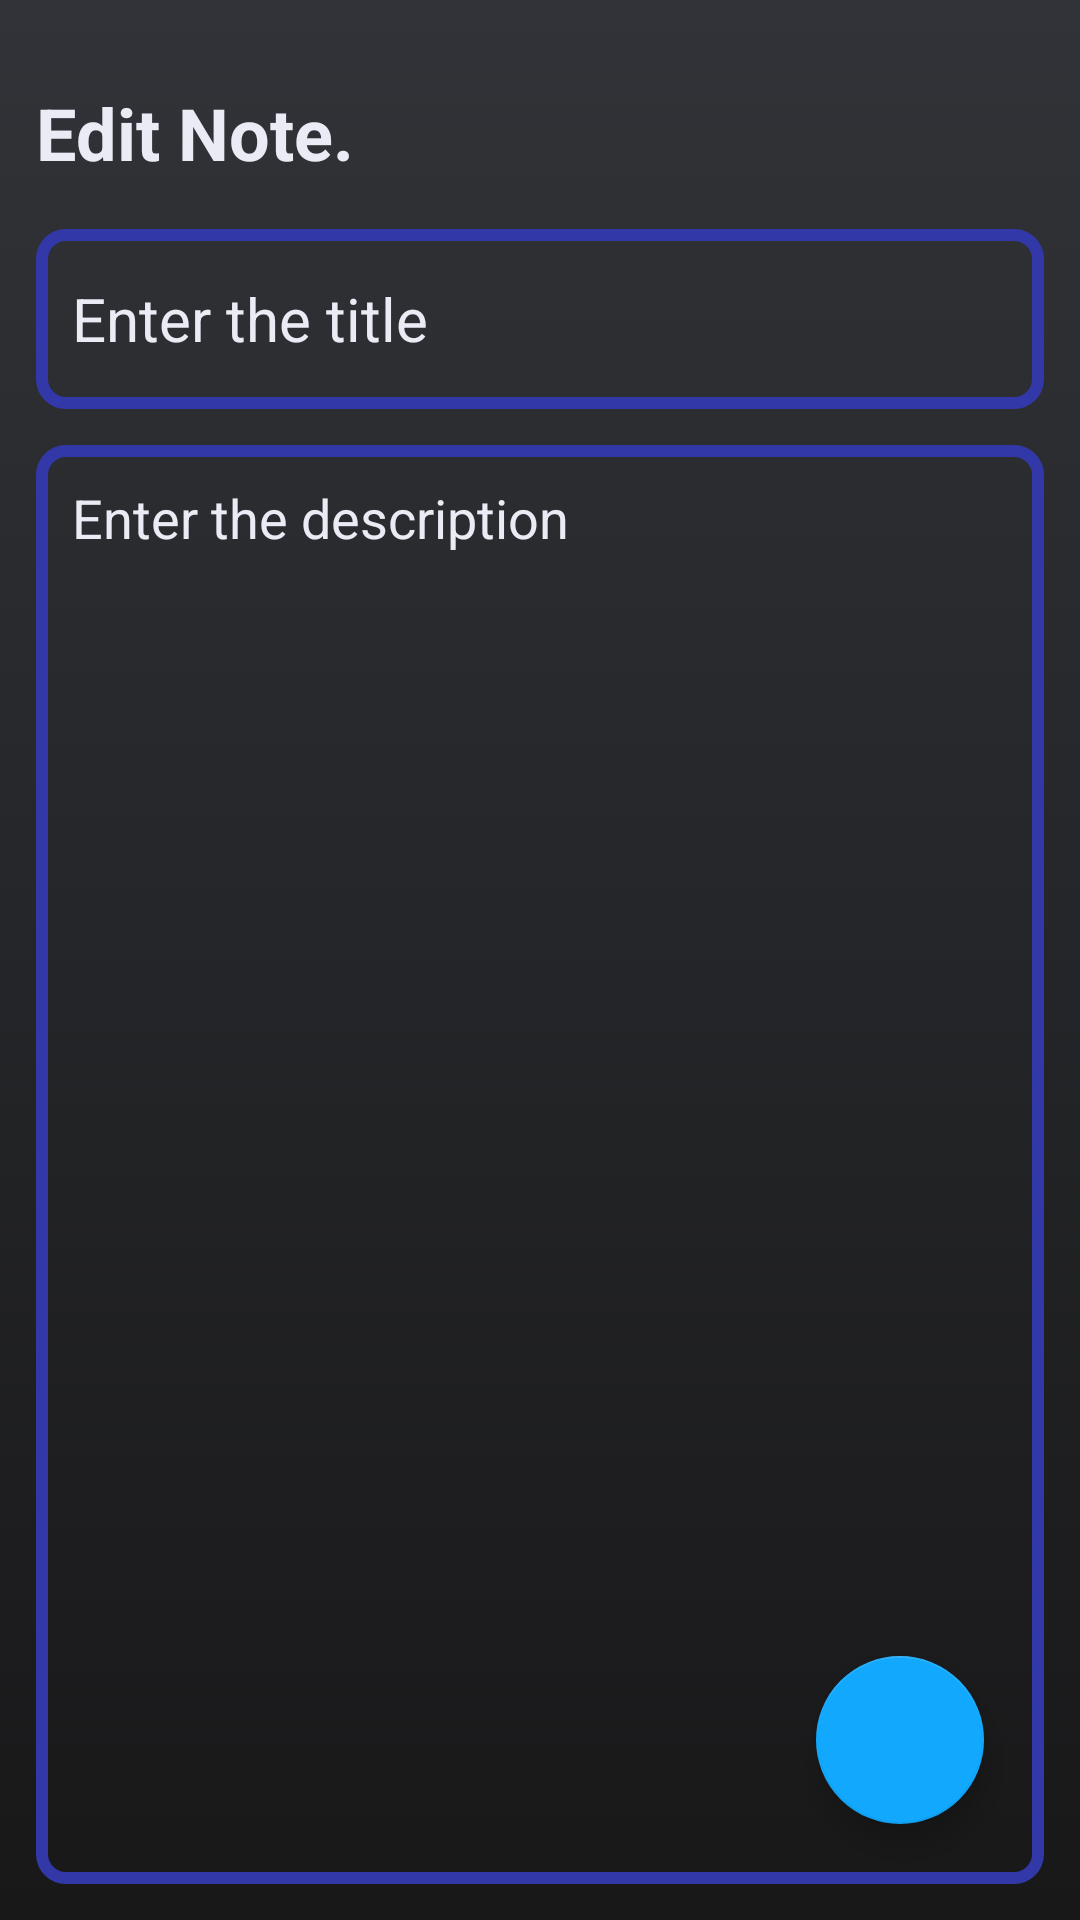

Reconstruct the res/layout file that produces this screen, plus the resources it refers to.
<!-- AndroidManifest.xml: application theme Theme.Todo -->
<!-- res/layout/fragment_edit.xml -->
<?xml version="1.0" encoding="utf-8"?>
<layout
    xmlns:android="http://schemas.android.com/apk/res/android"
    xmlns:tools="http://schemas.android.com/tools"
    xmlns:app="http://schemas.android.com/apk/res-auto"
    >


    <RelativeLayout
        android:layout_width="match_parent"
        android:layout_height="match_parent"
        android:orientation="vertical"
        android:padding="12dp"
        tools:context=".EditFragment"
        android:background="@drawable/background_gradient">

        <TextView
            android:id="@+id/editItemHeading"
            android:layout_width="wrap_content"
            android:layout_height="wrap_content"
            android:layout_alignParentTop="true"
            android:layout_marginTop="16dp"
            android:text="Edit Note."
            android:textStyle="bold"
            android:textSize="24sp"
            android:textColor="@color/darkwhite"/>

        <EditText
            android:id="@+id/editItemTitle"
            android:layout_width="match_parent"
            android:layout_height="60dp"
            android:hint="Enter the title"
            android:textColorHint="@color/darkwhite"
            android:padding="12dp"
            android:textSize="20sp"
            android:layout_below="@id/editItemHeading"
            android:background="@drawable/border"
            android:layout_marginTop="16dp"
            android:maxLines="1"
            android:textColor="@color/darkwhite"/>

        <EditText
            android:id="@+id/editItemDesc"
            android:layout_width="match_parent"
            android:layout_height="match_parent"
            android:hint="Enter the description"
            android:textColorHint="@color/darkwhite"
            android:gravity="top"
            android:padding="12dp"
            android:textSize="18sp"
            android:background="@drawable/border"
            android:layout_below="@id/editItemTitle"
            android:layout_marginTop="12dp"
            android:textColor="@color/darkwhite"/>

        <com.google.android.material.floatingactionbutton.FloatingActionButton
            android:id="@+id/editItemFab"
            android:layout_width="wrap_content"
            android:layout_height="wrap_content"
            android:layout_marginEnd="20dp"
            android:layout_marginBottom="20dp"
            android:clickable="true"
            android:focusable="true"
            android:background="@drawable/button_background"
            android:tintMode="@color/white"
            android:src="@drawable/ic_done"
            android:layout_alignParentBottom="true"
            android:layout_alignParentEnd="true"
            android:contentDescription="@string/editfab" />
        
    </RelativeLayout>

</layout>
<!-- resources referenced by this layout -->
<resources>
  <color name="darkwhite">#EBEBF5</color>
  <color name="white">#FFFFFFFF</color>
  <!-- drawable background_gradient (drawable) -->
  <?xml version="1.0" encoding="utf-8"?>
  <selector xmlns:android="http://schemas.android.com/apk/res/android">
          <item>
              <shape>
                  <gradient
                      android:angle="90"
                      android:startColor="#181819 "
                      android:endColor="#313338"
                      android:type="linear" />
              </shape>
          </item>
  </selector>
  <!-- drawable border (drawable) -->
  <?xml version="1.0" encoding="utf-8"?>
  <shape xmlns:android="http://schemas.android.com/apk/res/android"
      android:shape="rectangle"
      android:thickness="0dp">
      <stroke
          android:width="4dp"
          android:color="@color/blue"/>
      <corners
          android:radius="8dp"/>
      <padding
          android:left="10dp"
          android:right="10dp"
          android:top="10dp"
          android:bottom="10dp"/>
  </shape>
  <!-- drawable button_background (drawable) -->
  <?xml version="1.0" encoding="utf-8"?>
  <selector xmlns:android="http://schemas.android.com/apk/res/android">
      <item>
      <shape>
          <gradient
              android:angle="0"
              android:startColor="@color/darkblue"
              android:endColor="@color/lightblue"
              android:type="linear" />
      </shape>
      </item>
  </selector>
  <string name="editfab">editFab</string>
  <style name="Theme.Todo" parent="Base.Theme.Todo">
          <item name="colorPrimary">@color/lightblue</item>
          <item name="colorSecondary">@color/lightblue</item>
      </style>
  <color name="blue">#3238a8</color>
  <color name="darkblue">#005EA3</color>
  <color name="lightblue">#11A8FD</color>
  <style name="Base.Theme.Todo" parent="Theme.MaterialComponents.DayNight.DarkActionBar">
          
          <item name="colorPrimary">@color/blue</item>
          <item name="colorPrimaryVariant">@color/lightblue</item>
          <item name="colorOnPrimary">@color/white</item>
          
          <item name="colorSecondary">@color/blue</item>
          <item name="colorSecondaryVariant">@color/blue</item>
          <item name="colorOnSecondary">@color/black</item>
          
          <item name="android:statusBarColor">?attr/colorPrimaryVariant</item>
  
          &gt;
      </style>
  <color name="black">#FF000000</color>
</resources>
